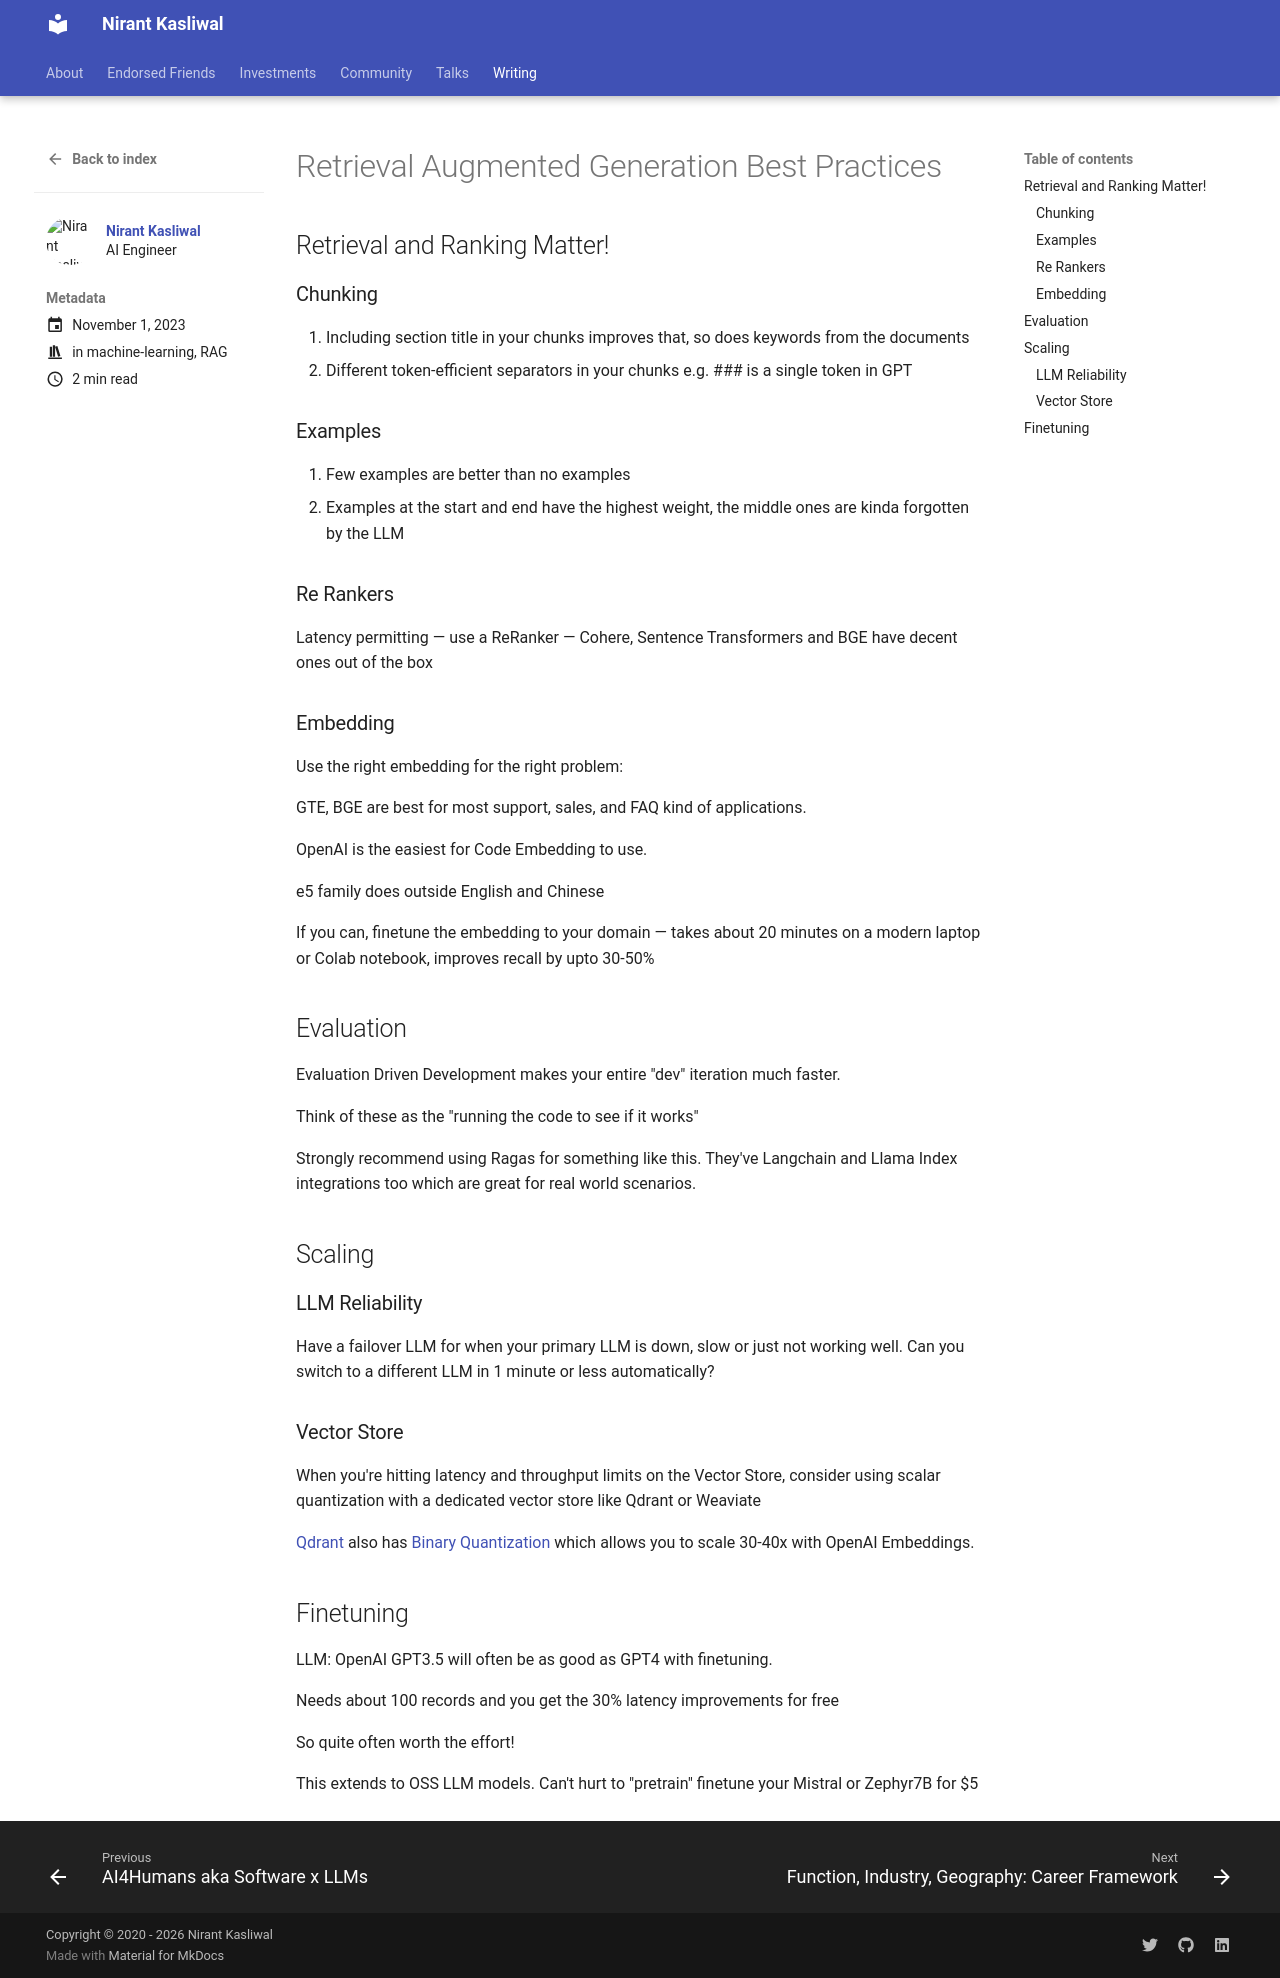

repository: NirantK/nirantk.github.io · page: writing/rag-best-practices/index.html · generator: mkdocs

---
contributors:
- Nirant Kasliwal
date: '2023-11-01 23:29:18+05:30'
description: 
draft: false
excerpt: 6 Quick tips on doing RAG better
featured_image: images/paper-background.jpg
images: []
lastmod: '2023-11-01 23:29:18+05:30'
tags:
- machine-learning
- tech
title: Retrieval Augmented Generation Best Practices
toc: true
weight: 50
---


## Retrieval and Ranking Matter!

### Chunking
1. Including section title in your chunks improves that, so does keywords from the documents
1. Different token-efficient separators in your chunks e.g. ### is a single token in GPT

### Examples
1. Few examples are better than no examples
2. Examples at the start and end have the highest weight, the middle ones are kinda forgotten by the LLM

### Re Rankers
Latency permitting — use a ReRanker — Cohere, Sentence Transformers and BGE have decent ones out of the box

### Embedding
Use the right embedding for the right problem: 

GTE, BGE are best for most support, sales, and FAQ kind of applications. 

OpenAI is the easiest for Code Embedding to use. 

e5 family does outside English and Chinese

If you can, finetune the embedding to your domain — takes about 20 minutes on a modern laptop or Colab notebook, improves recall by upto 30-50%


## Evaluation
Evaluation Driven Development makes your entire "dev" iteration much faster. 

Think of these as the "running the code to see if it works"

Strongly recommend using Ragas for something like this. They've Langchain and Llama Index integrations too which are great for real world scenarios.

## Scaling

### LLM Reliability
Have a failover LLM for when your primary LLM is down, slow or just not working well. Can you switch to a different LLM in 1 minute or less automatically?

### Vector Store
When you're hitting latency and throughput limits on the Vector Store, consider using scalar quantization with a dedicated vector store like Qdrant or Weaviate

[Qdrant](https://qdrant.tech) also has [Binary Quantization](https://qdrant.tech/articles/binary-quantization/) which allows you to scale 30-40x with OpenAI Embeddings.

## Finetuning
LLM: OpenAI GPT3.5 will often be as good as GPT4 with finetuning.

Needs about 100 records and you get the 30% latency improvements for free

So quite often worth the effort!

This extends to OSS LLM models. Can't hurt to "pretrain" finetune your Mistral or Zephyr7B for $5
